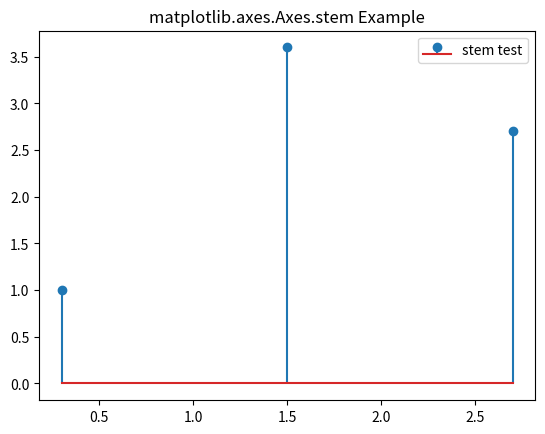

Generate this figure with matplotlib:
# Implementation of matplotlib function
import matplotlib.pyplot as plt

fig, ax = plt.subplots()

ax.stem([0.3, 1.5, 2.7],
		[1, 3.6, 2.7],
		label ="stem test")

ax.legend()
ax.set_title('matplotlib.axes.Axes.stem Example')
plt.show()
